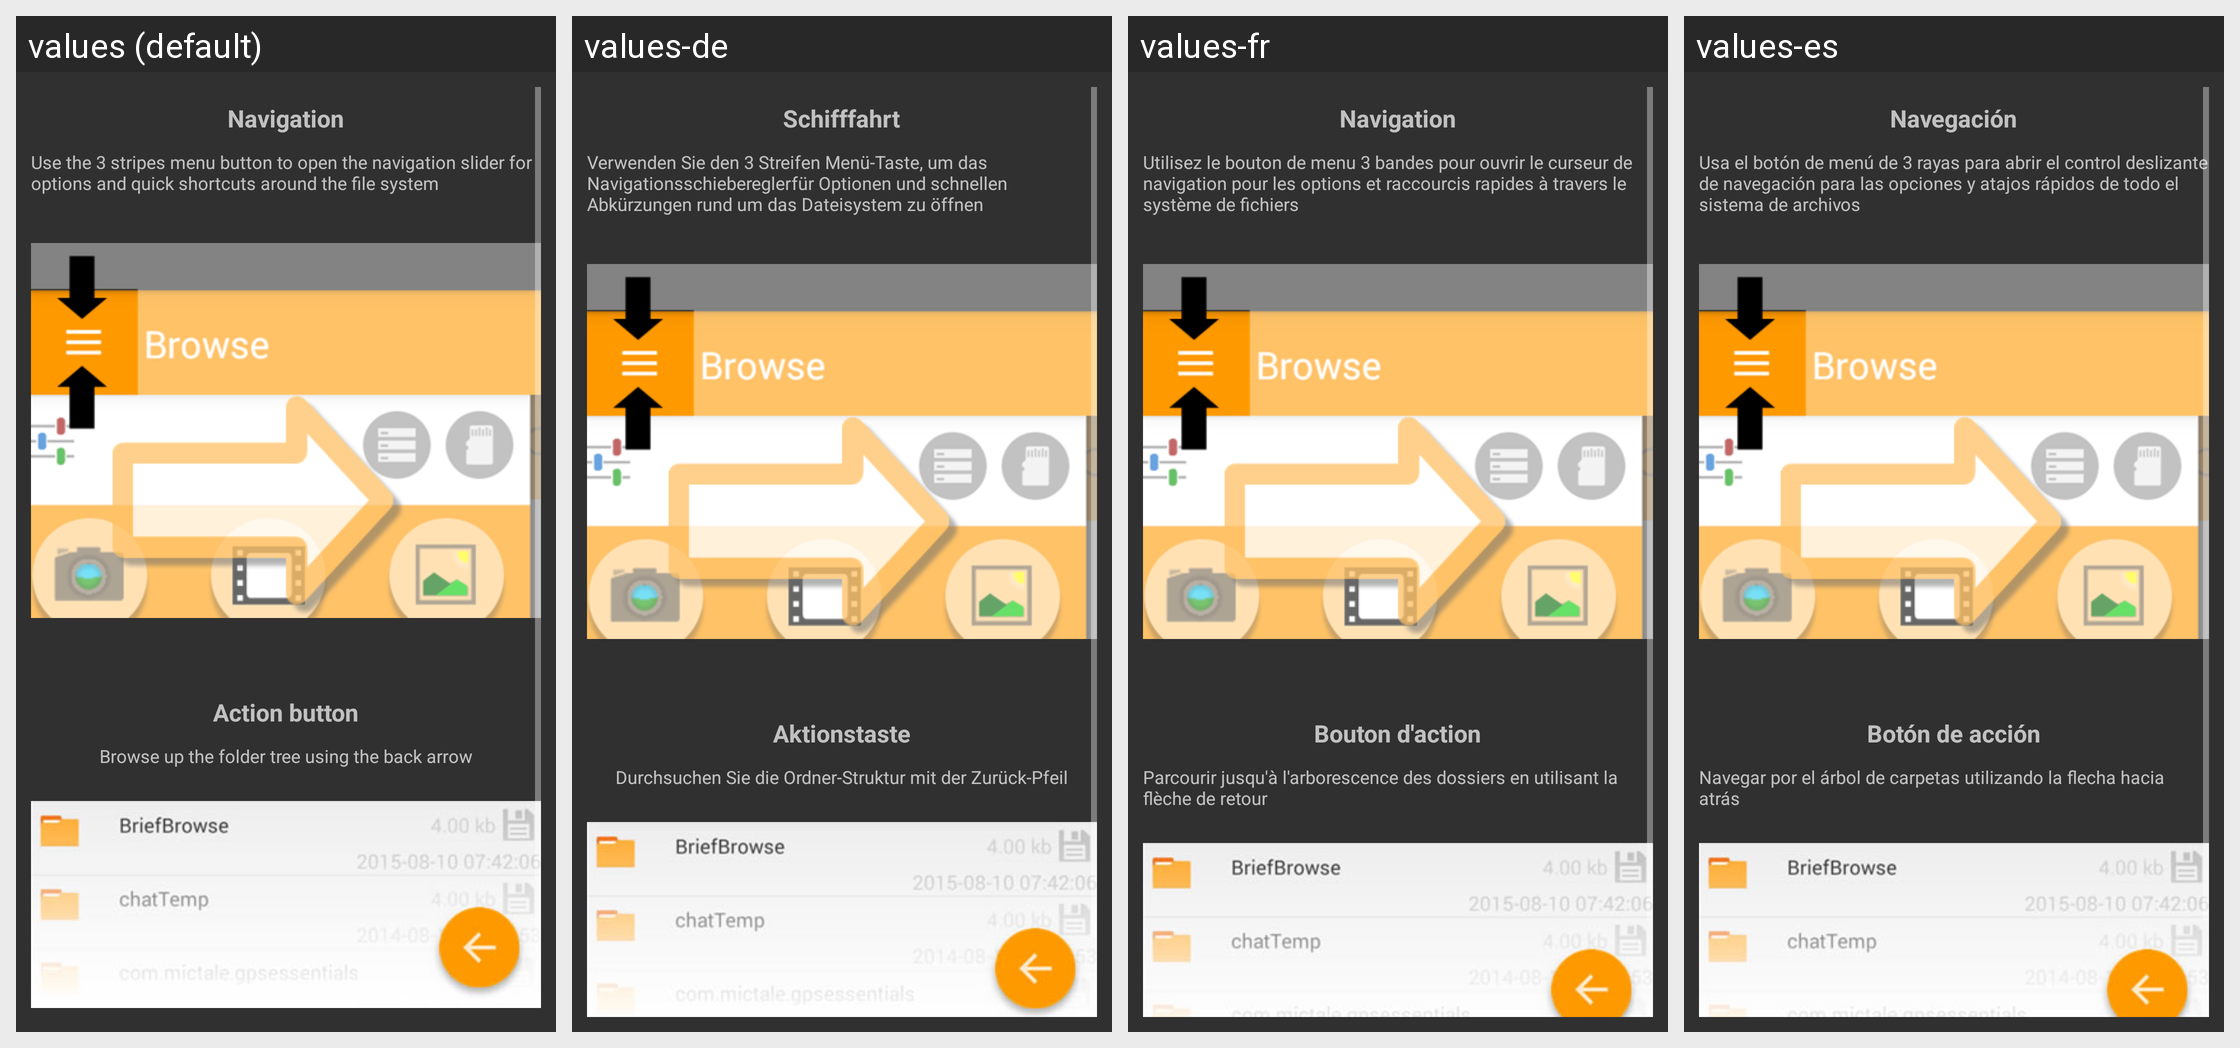

This grid shows one Android layout under several languages. Give, for every string resource on the screen, its name, the default text and each shown locale's text.
Android screen res/layout/settings_help.xml rendered under 4 locales, left to right: values (default), values-de, values-fr, values-es. Device: Nexus 5 (rendered at 1080×1920; each locale shown at half size, 540×960, under a caption strip naming it); theme AppTheme.
Other locales in the repository, not shown: values-pt.
Strings drawn on this screen, with the default value and each locale's value (text and hints the layout hard-codes, and strings that could not be matched under every locale, appear in the picture but are not listed):

help_shortcuts
  values: Navigation
  values-de: Schifffahrt
  values-fr: Navigation
  values-es: Navegación

help_shortcuts_desc
  values: Use the 3 stripes menu button to open the navigation slider for options and quick shortcuts around the file system
  values-de: Verwenden Sie den 3 Streifen Menü-Taste, um das Navigationsschiebereglerfür Optionen und schnellen Abkürzungen rund um das Dateisystem zu öffnen
  values-fr: Utilisez le bouton de menu 3 bandes pour ouvrir le curseur de navigation pour les options et raccourcis rapides à travers le système de fichiers
  values-es: Usa el botón de menú de 3 rayas para abrir el control deslizante de navegación para las opciones y atajos rápidos de todo el sistema de archivos

help_fab
  values: Action button
  values-de: Aktionstaste
  values-fr: Bouton d'action
  values-es: Botón de acción

help_fab_desc
  values: Browse up the folder tree using the back arrow
  values-de: Durchsuchen Sie die Ordner-Struktur mit der Zurück-Pfeil
  values-fr: Parcourir jusqu'à l'arborescence des dossiers en utilisant la flèche de retour
  values-es: Navegar por el árbol de carpetas utilizando la flecha hacia atrás
